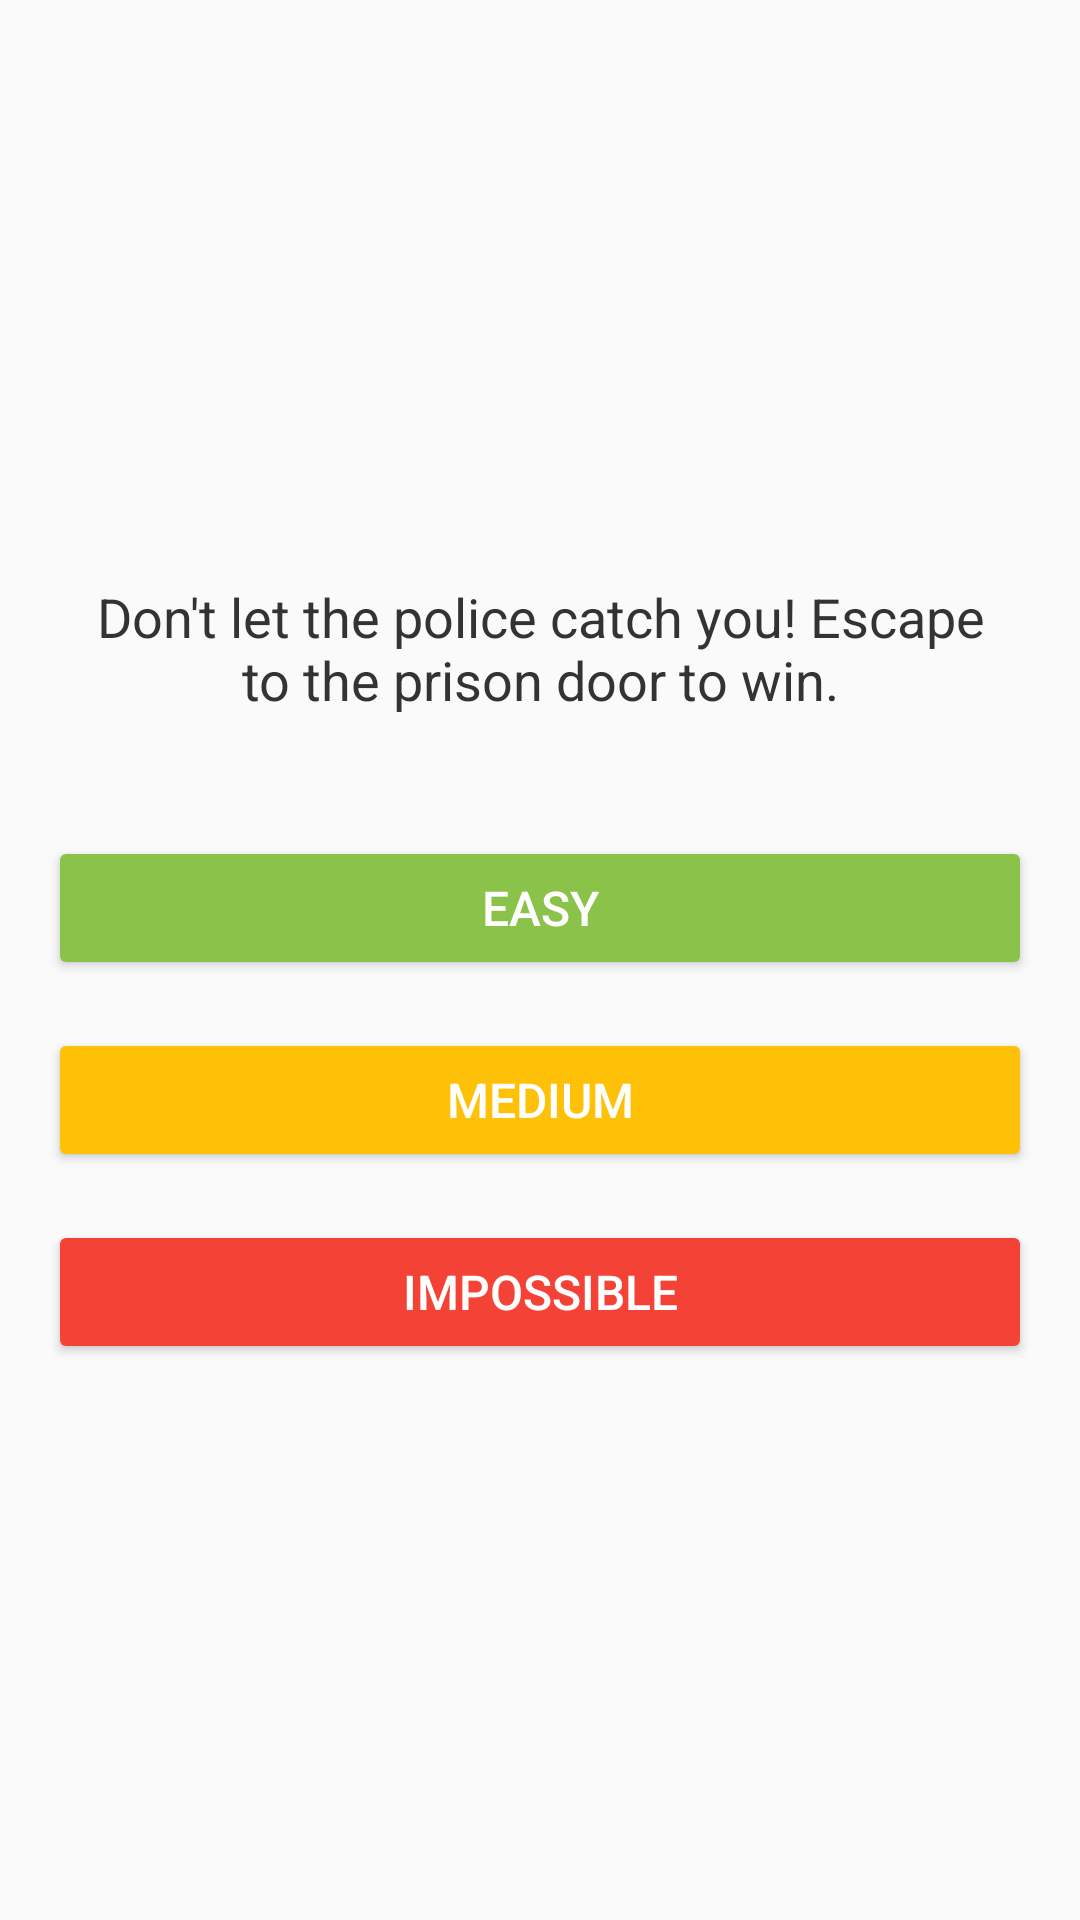

Here is an Android app screen rendered from its layout file. Give the layout XML and the strings, colors and styles it references.
<!-- AndroidManifest.xml: application theme Theme.DivineWarriorsMobile -->
<!-- res/layout/activity_home.xml -->
<LinearLayout xmlns:android="http://schemas.android.com/apk/res/android"
    android:layout_width="match_parent"
    android:layout_height="match_parent"
    android:orientation="vertical"
    android:gravity="center"
    android:padding="16dp"
    android:background="#FAFAFA">

    
    <TextView
        android:id="@+id/instructions"
        android:layout_width="wrap_content"
        android:layout_height="wrap_content"
        android:text="Don't let the police catch you! Escape to the prison door to win."
        android:textSize="18sp"
        android:textColor="#333333"
        android:gravity="center"
        android:layout_marginBottom="32dp"
        android:padding="8dp" />

    
    <Button
        android:id="@+id/easyButton"
        android:layout_width="match_parent"
        android:layout_height="wrap_content"
        android:text="Easy"
        android:textSize="16sp"
        android:backgroundTint="#8BC34A"
        android:textColor="#FFFFFF"
        android:layout_marginBottom="16dp" />

    
    <Button
        android:id="@+id/mediumButton"
        android:layout_width="match_parent"
        android:layout_height="wrap_content"
        android:text="Medium"
        android:textSize="16sp"
        android:backgroundTint="#FFC107"
        android:textColor="#FFFFFF"
        android:layout_marginBottom="16dp" />

    
    <Button
        android:id="@+id/impossibleButton"
        android:layout_width="match_parent"
        android:layout_height="wrap_content"
        android:text="Impossible"
        android:textSize="16sp"
        android:backgroundTint="#F44336"
        android:textColor="#FFFFFF" />
</LinearLayout>
<!-- resources referenced by this layout -->
<resources>
  <style name="Theme.DivineWarriorsMobile" parent="Base.Theme.DivineWarriorsMobile" />
  <style name="Base.Theme.DivineWarriorsMobile" parent="Theme.Material3.DayNight.NoActionBar">
          
          
      </style>
</resources>
